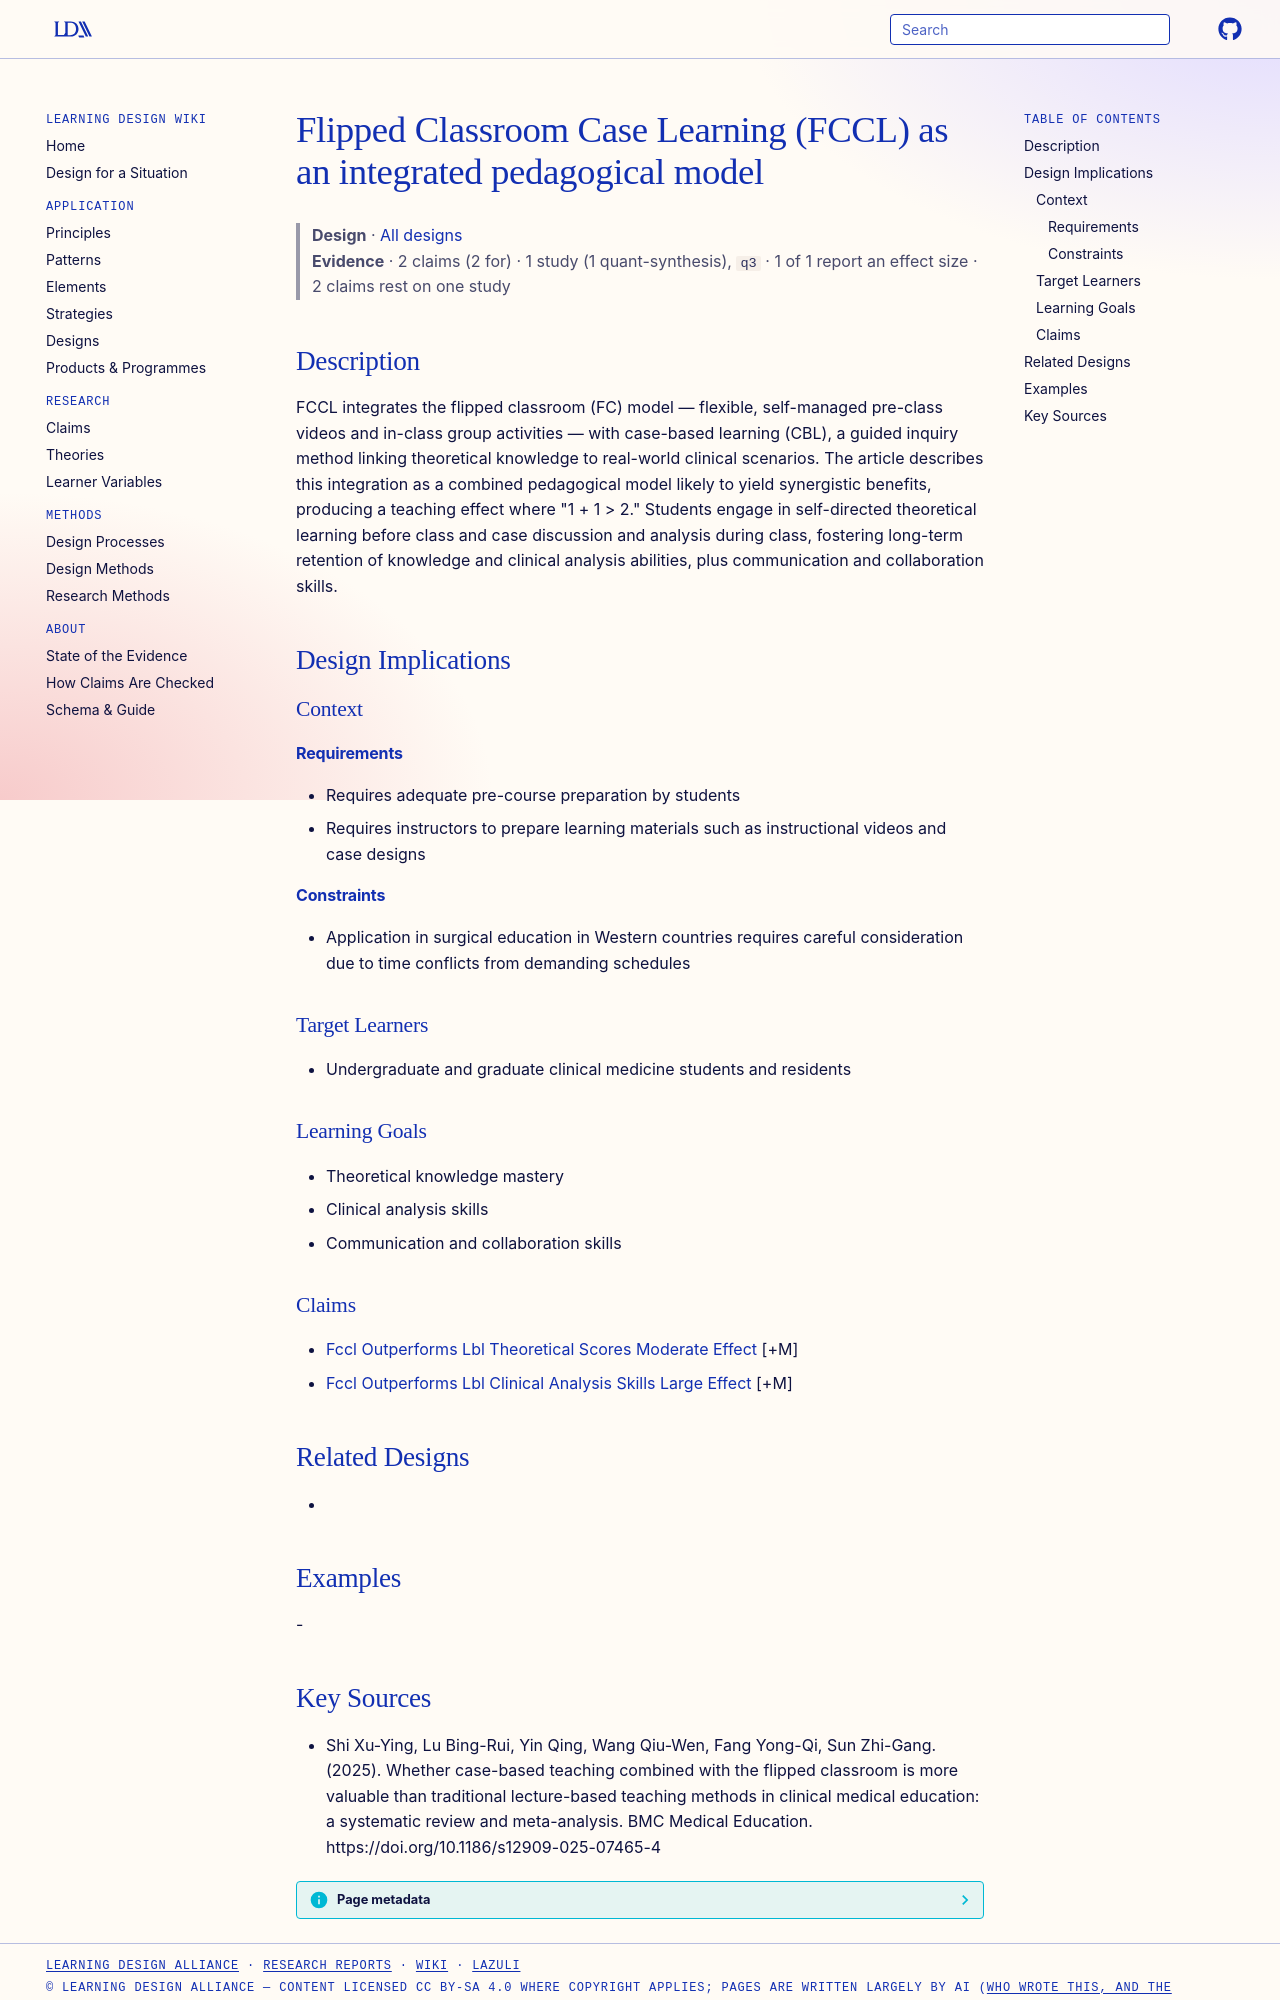

repository: Learning-Design-Alliance/learning-wiki · page: designs/flipped-classroom-case-learning-fccl-model/index.html · generator: mkdocs

---
type: design
id: flipped-classroom-case-learning-fccl-model
title: Flipped Classroom Case Learning (FCCL) as an integrated pedagogical model
description: FCCL integrates the flipped classroom (FC) model — flexible, self-managed pre-class videos and in-class group activities — with case-based learning (CBL), a guided inquiry method linking theoretical knowledge to real-...
status: review
generated:
  by: "process:settle-candidates"
  at: 2026-10-31
sources:
  - id: shi-xu-ying-2025
    resource: "https://doi.org/10.1186/s12909-025-07465-4"
    title: "Shi Xu-Ying, Lu Bing-Rui, Yin Qing, Wang Qiu-Wen, Fang Yong-Qi, Sun Zhi-Gang. (2025). Whether case-based teaching combined with the flipped classroom is more valuable than traditional lecture-based teaching methods in clinical medical education: a systematic review and meta-analysis. BMC Medical Education. https://doi.org/10.1186/s12909-025-07465-4"
    author: Shi Xu-Ying, Lu Bing-Rui, Yin Qing, Wang Qiu-Wen, Fang Yong-Qi, Sun Zhi-Gang
---

# Flipped Classroom Case Learning (FCCL) as an integrated pedagogical model

> **Design** · [All designs](index.md)
> **Evidence** · 2 claims (2 for) · 1 study (1 quant-synthesis), `q3` · 1 of 1 report an effect size · 2 claims rest on one study

## Description
FCCL integrates the flipped classroom (FC) model — flexible, self-managed pre-class videos and in-class group activities — with case-based learning (CBL), a guided inquiry method linking theoretical knowledge to real-world clinical scenarios. The article describes this integration as a combined pedagogical model likely to yield synergistic benefits, producing a teaching effect where "1 + 1 > 2." Students engage in self-directed theoretical learning before class and case discussion and analysis during class, fostering long-term retention of knowledge and clinical analysis abilities, plus communication and collaboration skills.

## Design Implications

### Context
#### Requirements
- Requires adequate pre-course preparation by students
- Requires instructors to prepare learning materials such as instructional videos and case designs
#### Constraints
- Application in surgical education in Western countries requires careful consideration due to time conflicts from demanding schedules

### Target Learners
- Undergraduate and graduate clinical medicine students and residents

### Learning Goals
- Theoretical knowledge mastery
- Clinical analysis skills
- Communication and collaboration skills

### Claims
- [Fccl Outperforms Lbl Theoretical Scores Moderate Effect](../claims/fccl-outperforms-lbl-theoretical-scores-moderate-effect.md) [+M]
- [Fccl Outperforms Lbl Clinical Analysis Skills Large Effect](../claims/fccl-outperforms-lbl-clinical-analysis-skills-large-effect.md) [+M]

## Related Designs
- 

## Examples
-
